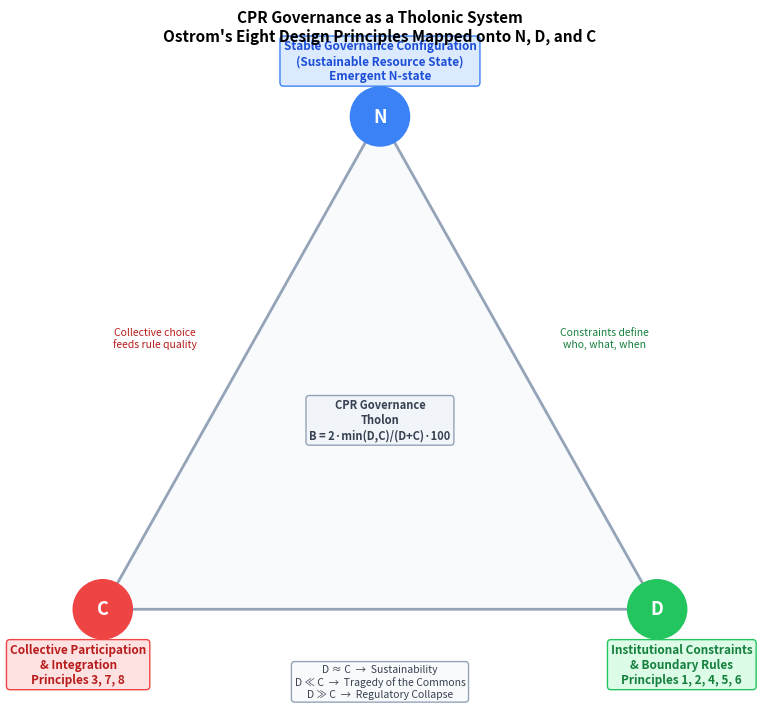
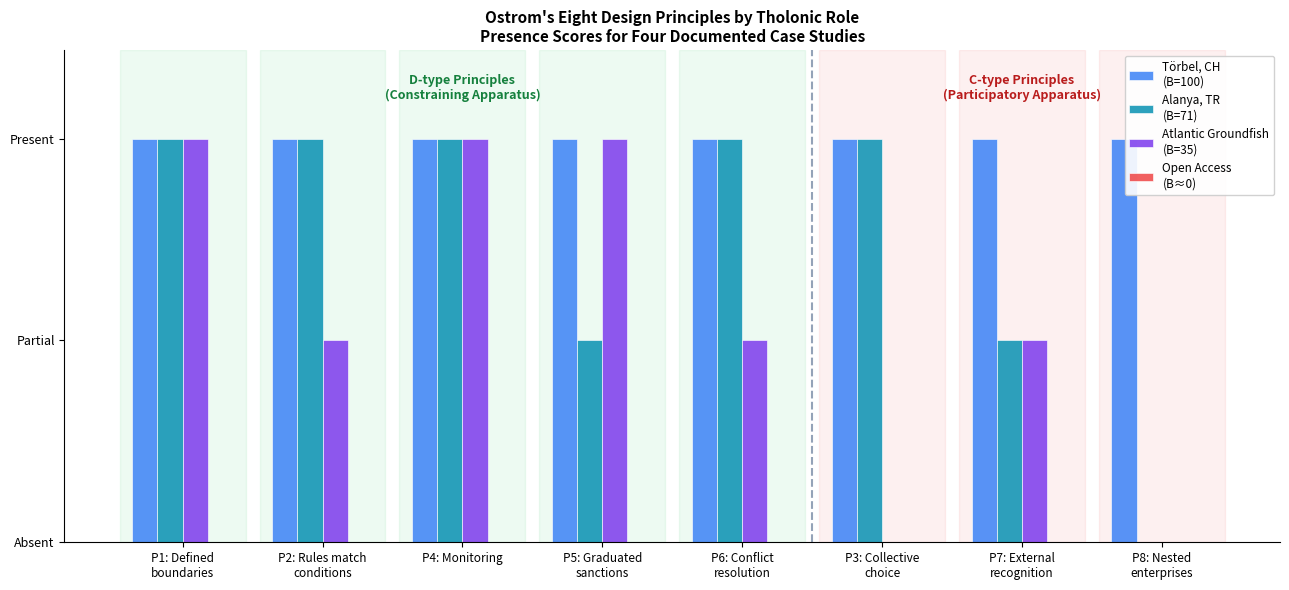
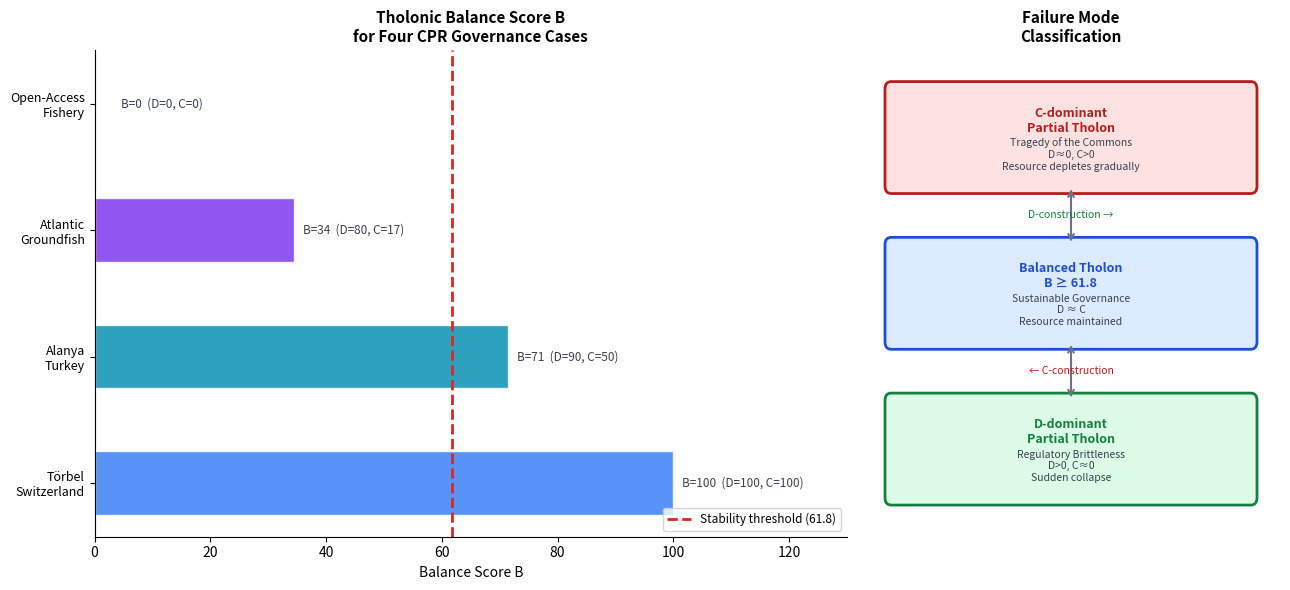

Here is the Python script that generated these plots, in order:
#!/usr/bin/env python3
"""Generate figures for paper 17: Ostrom governance and the tholonic model."""

import matplotlib
matplotlib.use("Agg")
import matplotlib.pyplot as plt
import matplotlib.patches as mpatches
import numpy as np
from pathlib import Path

OUTDIR = Path("docnav/Research/papers/17_ostrom-tholonic-governance/figures")
OUTDIR.mkdir(parents=True, exist_ok=True)

# Canonical colors
N_DARK  = "#1d4ed8"; N_MED = "#3b82f6"; N_LIGHT = "#dbeafe"
D_DARK  = "#15803d"; D_MED = "#22c55e"; D_LIGHT = "#dcfce7"
C_DARK  = "#b91c1c"; C_MED = "#ef4444"; C_LIGHT = "#fee2e2"

# ─────────────────────────────────────────────────────────────────────────────
# Figure 1: CPR governance tholon triangle
# ─────────────────────────────────────────────────────────────────────────────
fig, ax = plt.subplots(figsize=(9, 8), facecolor="white")
ax.set_xlim(0, 1); ax.set_ylim(0, 1)
ax.set_aspect("equal"); ax.axis("off")
ax.set_facecolor("white")

N = np.array([0.5,  0.90])
C = np.array([0.05, 0.10])
D = np.array([0.95, 0.10])

tri = plt.Polygon([N, C, D], closed=True,
                  facecolor="#f8fafc", edgecolor="#94a3b8", linewidth=2)
ax.add_patch(tri)

# Vertex circles
for pt, letter, color in [(N, "N", N_MED), (C, "C", C_MED), (D, "D", D_MED)]:
    ax.add_patch(plt.Circle(pt, 0.048, color=color, zorder=5))
    ax.text(pt[0], pt[1], letter, ha="center", va="center",
            fontsize=13, fontweight="bold", color="white", zorder=6)

# Vertex labels
ax.text(N[0], N[1]+0.055,
        "Stable Governance Configuration\n(Sustainable Resource State)\nEmergent N-state",
        ha="center", va="bottom", fontsize=8.5, color=N_DARK, fontweight="bold",
        bbox=dict(boxstyle="round,pad=0.3", facecolor=N_LIGHT, edgecolor=N_MED, lw=1))

ax.text(C[0]-0.04, C[1]-0.055,
        "Collective Participation\n& Integration\nPrinciples 3, 7, 8",
        ha="center", va="top", fontsize=8.5, color=C_DARK, fontweight="bold",
        bbox=dict(boxstyle="round,pad=0.3", facecolor=C_LIGHT, edgecolor=C_MED, lw=1))

ax.text(D[0]+0.04, D[1]-0.055,
        "Institutional Constraints\n& Boundary Rules\nPrinciples 1, 2, 4, 5, 6",
        ha="center", va="top", fontsize=8.5, color=D_DARK, fontweight="bold",
        bbox=dict(boxstyle="round,pad=0.3", facecolor=D_LIGHT, edgecolor=D_MED, lw=1))

# Edge annotations
center = (N + C + D) / 3

# Left edge (N-C): conatus / participation drives N
mid_NC = (N + C) / 2
ax.text(mid_NC[0]-0.14, mid_NC[1]+0.04,
        "Collective choice\nfeeds rule quality",
        ha="center", va="center", fontsize=7.5, color=C_DARK, style="italic",
        bbox=dict(boxstyle="round,pad=0.2", facecolor="white", edgecolor="none", alpha=0.9))

# Right edge (N-D): rules constrain N
mid_ND = (N + D) / 2
ax.text(mid_ND[0]+0.14, mid_ND[1]+0.04,
        "Constraints define\nwho, what, when",
        ha="center", va="center", fontsize=7.5, color=D_DARK, style="italic",
        bbox=dict(boxstyle="round,pad=0.2", facecolor="white", edgecolor="none", alpha=0.9))

# Bottom edge (C-D): tragedy / balance
mid_CD = (C + D) / 2
ax.text(mid_CD[0], mid_CD[1]-0.09,
        "D ≈ C  →  Sustainability\nD ≪ C  →  Tragedy of the Commons\nD ≫ C  →  Regulatory Collapse",
        ha="center", va="top", fontsize=7.5, color="#374151",
        bbox=dict(boxstyle="round,pad=0.3", facecolor="#f9fafb", edgecolor="#94a3b8", lw=1))

# Center label
ax.text(center[0], center[1]+0.04,
        "CPR Governance\nTholon\nB = 2·min(D,C)/(D+C)·100",
        ha="center", va="center", fontsize=8, fontweight="bold", color="#374151",
        bbox=dict(boxstyle="round,pad=0.3", facecolor="#f1f5f9", edgecolor="#94a3b8", lw=1))

ax.set_title("CPR Governance as a Tholonic System\n"
             "Ostrom's Eight Design Principles Mapped onto N, D, and C",
             fontsize=11, fontweight="bold", pad=10)

fig.savefig(OUTDIR / "17_cpr-tholon-triangle.png",
            dpi=150, bbox_inches="tight", facecolor="white")
plt.close()
print("Saved 17_cpr-tholon-triangle.png")


# ─────────────────────────────────────────────────────────────────────────────
# Figure 2: Design principles classification with case study scores
# ─────────────────────────────────────────────────────────────────────────────
principles = [
    "P1: Defined\nboundaries",
    "P2: Rules match\nconditions",
    "P4: Monitoring",
    "P5: Graduated\nsanctions",
    "P6: Conflict\nresolution",
    "P3: Collective\nchoice",
    "P7: External\nrecognition",
    "P8: Nested\nenterprises",
]
roles = ["D","D","D","D","D","C","C","C"]
role_colors = [D_MED]*5 + [C_MED]*3
role_dark   = [D_DARK]*5 + [C_DARK]*3

# Case study scores (0, 0.5, 1.0)
cases = {
    "Törbel, CH\n(B=100)":           [1.0, 1.0, 1.0, 1.0, 1.0, 1.0, 1.0, 1.0],
    "Alanya, TR\n(B=71)":            [1.0, 1.0, 1.0, 0.5, 1.0, 1.0, 0.5, 0.0],
    "Atlantic Groundfish\n(B=35)":   [1.0, 0.5, 1.0, 1.0, 0.5, 0.0, 0.5, 0.0],
    "Open Access\n(B≈0)":            [0.0, 0.0, 0.0, 0.0, 0.0, 0.0, 0.0, 0.0],
}

case_names = list(cases.keys())
case_colors = [N_MED, "#0891b2", "#7c3aed", "#ef4444"]

fig, ax = plt.subplots(figsize=(13, 6), facecolor="white")
ax.set_facecolor("white")

x = np.arange(len(principles))
n_cases = len(cases)
bar_width = 0.18
offsets = np.linspace(-(n_cases-1)/2, (n_cases-1)/2, n_cases) * bar_width

for i, (case_name, scores) in enumerate(cases.items()):
    bars = ax.bar(x + offsets[i], scores, width=bar_width,
                  label=case_name, color=case_colors[i], alpha=0.85,
                  edgecolor="white", linewidth=0.5)

# Role color band behind principles
for j, (color, dark) in enumerate(zip(role_colors, role_dark)):
    ax.axvspan(j - 0.45, j + 0.45, alpha=0.08, color=color, zorder=0)

# D/C role divider
ax.axvline(4.5, color="#94a3b8", linewidth=1.5, linestyle="--")
ax.text(2.0, 1.09, "D-type Principles\n(Constraining Apparatus)",
        ha="center", va="bottom", fontsize=9, color=D_DARK, fontweight="bold")
ax.text(6.0, 1.09, "C-type Principles\n(Participatory Apparatus)",
        ha="center", va="bottom", fontsize=9, color=C_DARK, fontweight="bold")

ax.set_xticks(x)
ax.set_xticklabels(principles, fontsize=8.5)
ax.set_yticks([0, 0.5, 1.0])
ax.set_yticklabels(["Absent", "Partial", "Present"], fontsize=9)
ax.set_ylim(0, 1.22)
ax.set_title("Ostrom's Eight Design Principles by Tholonic Role\n"
             "Presence Scores for Four Documented Case Studies",
             fontsize=11, fontweight="bold")
ax.legend(loc="upper right", fontsize=8.5, framealpha=0.9)
ax.spines[["top","right"]].set_visible(False)

fig.tight_layout()
fig.savefig(OUTDIR / "17_principles-classification.png",
            dpi=150, bbox_inches="tight", facecolor="white")
plt.close()
print("Saved 17_principles-classification.png")


# ─────────────────────────────────────────────────────────────────────────────
# Figure 3: B-score comparison for the four case studies
# ─────────────────────────────────────────────────────────────────────────────
def bscore(d_scores, c_scores):
    d_norm = (sum(d_scores) / 5.0) * 100
    c_norm = (sum(c_scores) / 3.0) * 100
    if d_norm + c_norm == 0:
        return 0, d_norm, c_norm
    b = 2 * min(d_norm, c_norm) / (d_norm + c_norm) * 100
    return b, d_norm, c_norm

case_data = {
    "Törbel\nSwitzerland": {
        "d": [1.0, 1.0, 1.0, 1.0, 1.0],
        "c": [1.0, 1.0, 1.0],
        "color": N_MED,
        "label": "Long-run success\n(5+ centuries)",
    },
    "Alanya\nTurkey": {
        "d": [1.0, 1.0, 1.0, 0.5, 1.0],
        "c": [1.0, 0.5, 0.0],
        "color": "#0891b2",
        "label": "Functioning success\nC-deficit: weak\nexternal recognition",
    },
    "Atlantic\nGroundfish": {
        "d": [1.0, 0.5, 1.0, 1.0, 0.5],
        "c": [0.0, 0.5, 0.0],
        "color": "#7c3aed",
        "label": "D-dominant collapse\nStrong rules,\nno participation",
    },
    "Open-Access\nFishery": {
        "d": [0.0, 0.0, 0.0, 0.0, 0.0],
        "c": [0.0, 0.0, 0.0],
        "color": C_MED,
        "label": "C-dominant collapse\nTragedy of\nthe commons",
    },
}

fig, axes = plt.subplots(1, 2, figsize=(13, 6), facecolor="white",
                          gridspec_kw={"width_ratios": [1.8, 1]})

# Left: main B-score bars with D and C overlaid
ax = axes[0]
ax.set_facecolor("white")
names  = list(case_data.keys())
bs, ds, cs = [], [], []
colors = []
for name, dat in case_data.items():
    b, d, c = bscore(dat["d"], dat["c"])
    bs.append(b); ds.append(d); cs.append(c)
    colors.append(dat["color"])

x = np.arange(len(names))
ax.barh(x, bs, color=colors, alpha=0.85, edgecolor="white", height=0.5)
ax.axvline(61.8, color="#dc2626", linewidth=2, linestyle="--", label="Stability threshold (61.8)")

for i, (b, d, c, name) in enumerate(zip(bs, ds, cs, names)):
    ax.text(max(b, 3) + 1.5, i, f"B={b:.0f}  (D={d:.0f}, C={c:.0f})",
            va="center", ha="left", fontsize=8.5, color="#374151")

ax.set_yticks(x)
ax.set_yticklabels(names, fontsize=9)
ax.set_xlim(0, 130)
ax.set_xlabel("Balance Score B", fontsize=10)
ax.set_title("Tholonic Balance Score B\nfor Four CPR Governance Cases", fontsize=11, fontweight="bold")
ax.legend(loc="lower right", fontsize=8.5)
ax.spines[["top","right"]].set_visible(False)

# Right: failure mode diagram
ax2 = axes[1]
ax2.set_facecolor("white")
ax2.set_xlim(0, 10); ax2.set_ylim(0, 10)
ax2.axis("off")
ax2.set_title("Failure Mode\nClassification", fontsize=11, fontweight="bold")

boxes = [
    (5, 8.2, "C-dominant\nPartial Tholon",
     "Tragedy of the Commons\nD≈0, C>0\nResource depletes gradually",
     C_DARK, C_LIGHT, C_MED),
    (5, 5.0, "Balanced Tholon\nB ≥ 61.8",
     "Sustainable Governance\nD ≈ C\nResource maintained",
     N_DARK, N_LIGHT, N_MED),
    (5, 1.8, "D-dominant\nPartial Tholon",
     "Regulatory Brittleness\nD>0, C≈0\nSudden collapse",
     D_DARK, D_LIGHT, D_MED),
]

for x0, y0, title, desc, ec, fc, mc in boxes:
    rect = mpatches.FancyBboxPatch((x0-4.3, y0-1.0), 8.6, 2.0,
                                   boxstyle="round,pad=0.15",
                                   facecolor=fc, edgecolor=ec, linewidth=2)
    ax2.add_patch(rect)
    ax2.text(x0, y0+0.35, title, ha="center", va="center",
             fontsize=9, fontweight="bold", color=ec)
    ax2.text(x0, y0-0.35, desc, ha="center", va="center",
             fontsize=7.5, color="#374151")

# Arrows between boxes
for y1, y2 in [(7.2, 6.0), (4.0, 2.8)]:
    ax2.annotate("", xy=(5, y2), xytext=(5, y1),
                 arrowprops=dict(arrowstyle="<->", color="#6b7280", lw=1.5))

ax2.text(5, 6.6, "D-construction →", ha="center", va="center",
         fontsize=7.5, color=D_DARK, style="italic")
ax2.text(5, 3.4, "← C-construction", ha="center", va="center",
         fontsize=7.5, color=C_DARK, style="italic")

fig.tight_layout()
fig.savefig(OUTDIR / "17_bscore-cases.png",
            dpi=150, bbox_inches="tight", facecolor="white")
plt.close()
print("Saved 17_bscore-cases.png")

print("All figures complete.")
